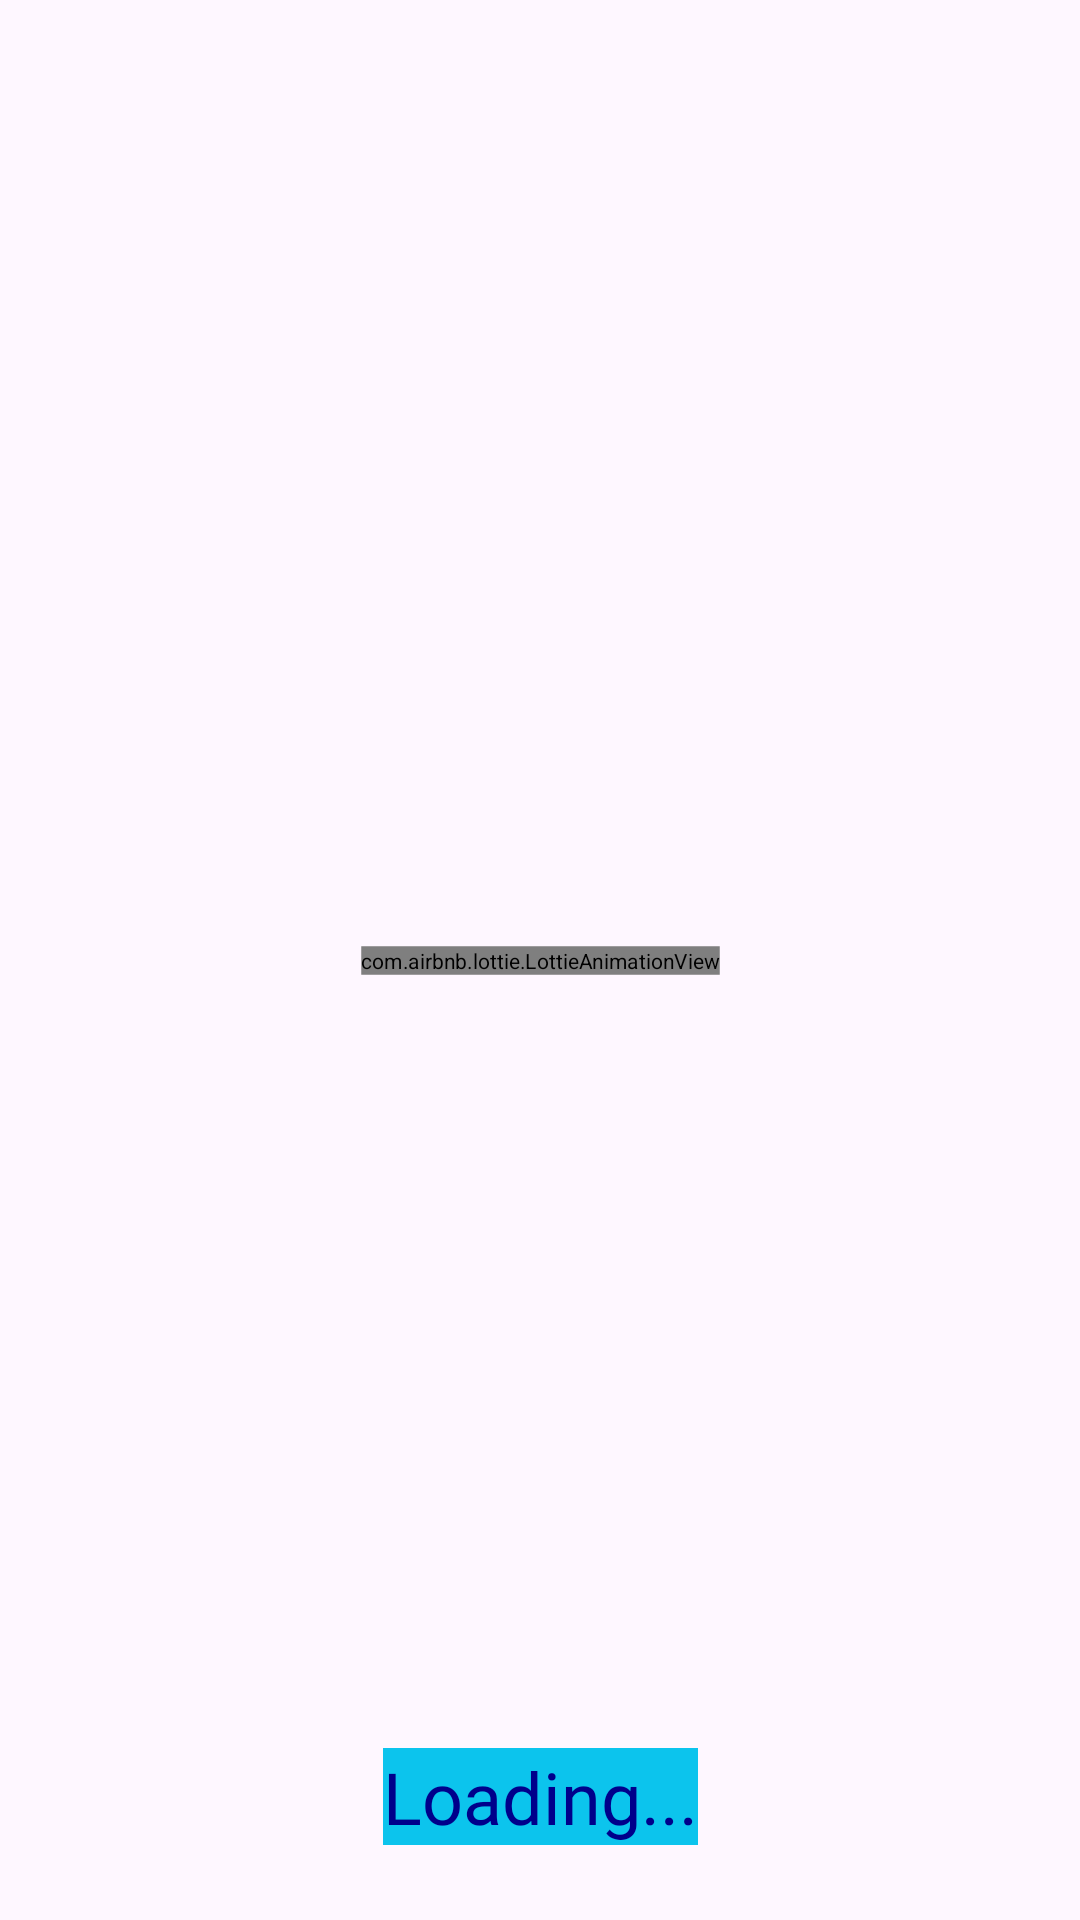

Write the Android layout XML for this screen, with the resource values it uses.
<!-- AndroidManifest.xml: application theme Theme.RenderingWithYou -->
<!-- res/layout/loading_screen_with_text.xml -->
<?xml version="1.0" encoding="utf-8"?>
<androidx.constraintlayout.widget.ConstraintLayout xmlns:android="http://schemas.android.com/apk/res/android"
    android:layout_width="match_parent"
    android:layout_height="match_parent"
    xmlns:app="http://schemas.android.com/apk/res-auto"
    android:id="@+id/rootContainer">

    <com.airbnb.lottie.LottieAnimationView
        android:layout_width="wrap_content"
        android:layout_height="wrap_content"
        app:layout_constraintStart_toStartOf="parent"
        app:layout_constraintEnd_toEndOf="parent"
        app:layout_constraintTop_toTopOf="parent"
        app:layout_constraintBottom_toBottomOf="parent"
        android:scaleX="0.5"
        android:scaleY="0.5"
        app:lottie_autoPlay="true"
        app:lottie_loop="true"
        app:lottie_fileName="animation/anim_loading_tiles.json"/>

    <TextView
        android:id="@+id/tvDisplayText"
        android:layout_width="wrap_content"
        android:layout_height="wrap_content"
        android:text="Loading..."
        android:fontFamily="@font/leckerli_one"
        android:textColor="#00008B"
        android:textSize="24sp"
        app:layout_constraintBottom_toBottomOf="parent"
        app:layout_constraintStart_toStartOf="parent"
        app:layout_constraintEnd_toEndOf="parent"
        android:background="#0CC4ED"
        android:gravity="center"
        android:layout_marginBottom="25dp"/>

</androidx.constraintlayout.widget.ConstraintLayout>
<!-- resources referenced by this layout -->
<resources>
  <style name="Theme.RenderingWithYou" parent="Base.Theme.RenderingWithYou" />
  <style name="Base.Theme.RenderingWithYou" parent="Theme.Material3.DayNight.NoActionBar">
          
          
      </style>
</resources>
